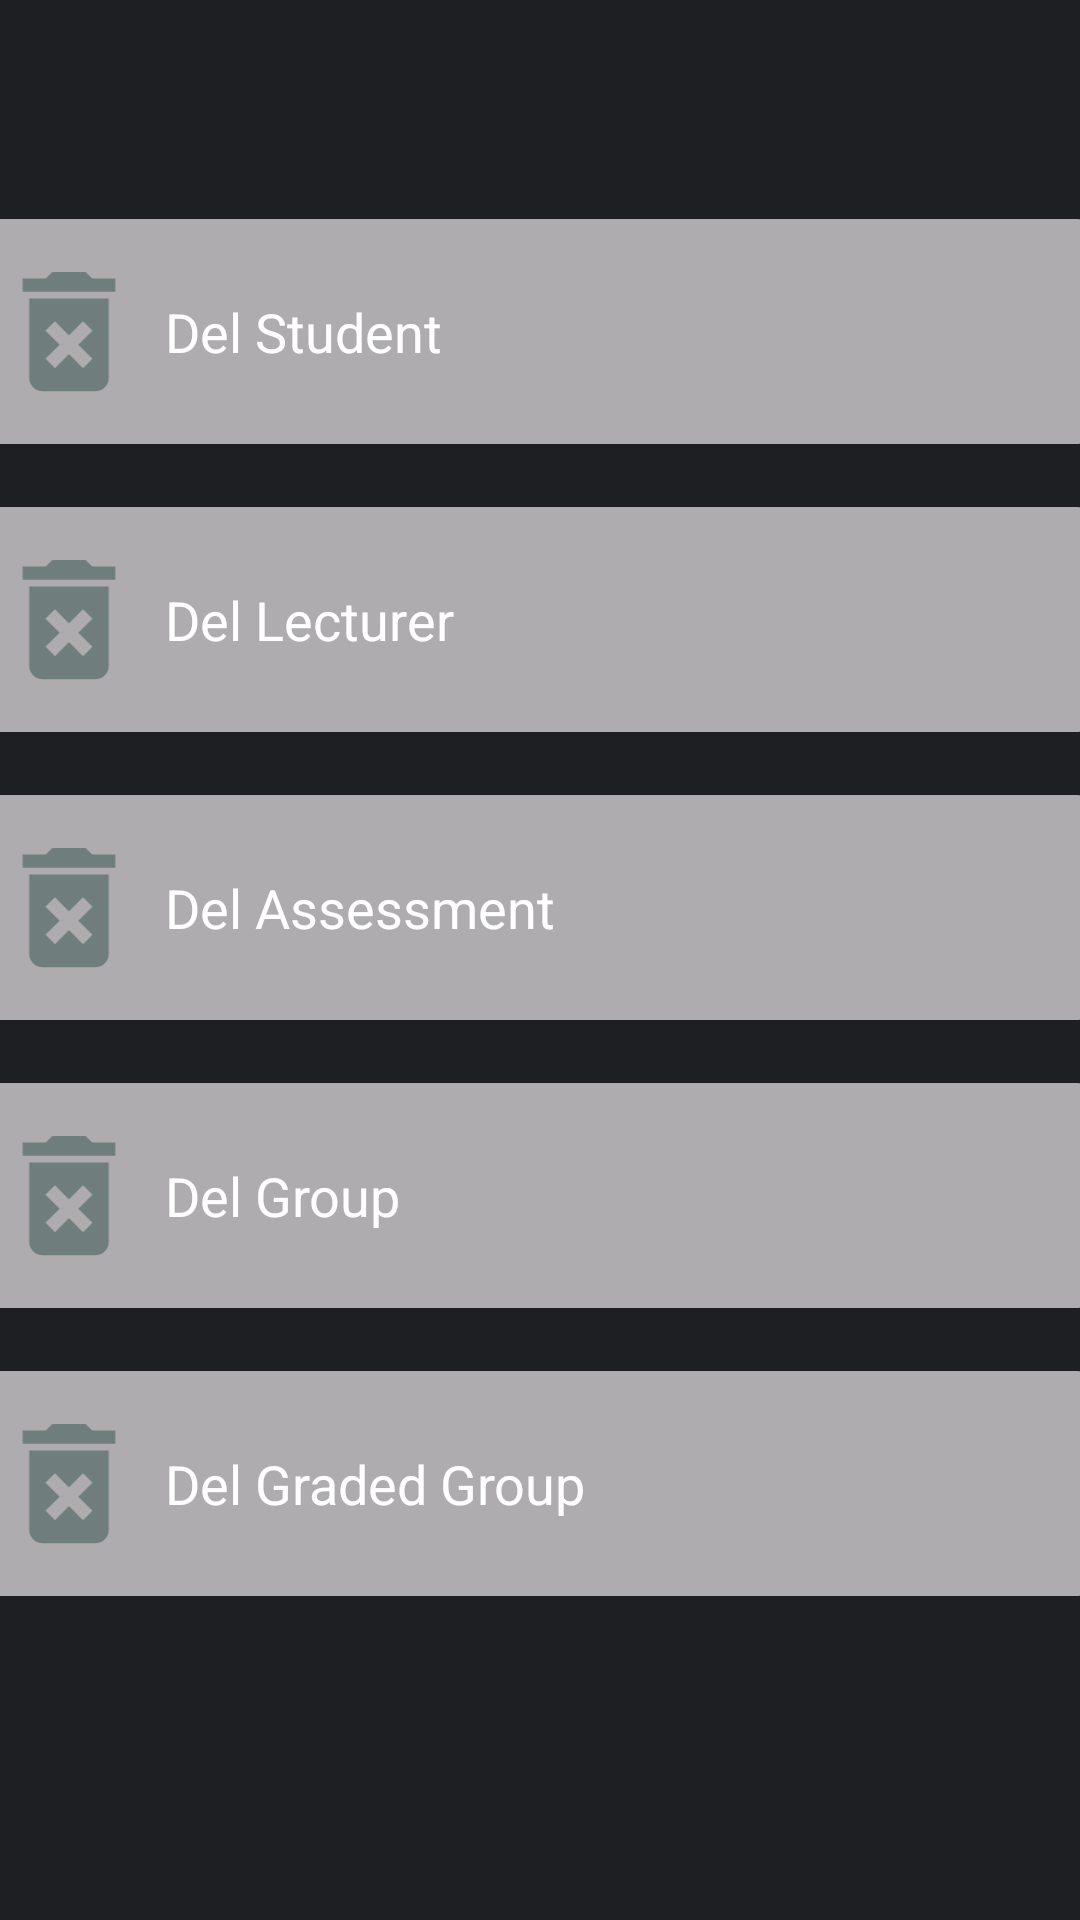

Produce the Android XML layout that renders to this screen, including the resource entries it uses.
<!-- AndroidManifest.xml: application theme Theme.STUAR -->
<!-- res/layout/activity_dev_tools.xml -->
<?xml version="1.0" encoding="utf-8"?>
<androidx.constraintlayout.widget.ConstraintLayout xmlns:android="http://schemas.android.com/apk/res/android"
    xmlns:app="http://schemas.android.com/apk/res-auto"
    xmlns:tools="http://schemas.android.com/tools"
    android:layout_width="match_parent"
    android:layout_height="match_parent"
    android:background="@color/Dev_mode"
    tools:context=".DevTools">

    <LinearLayout
        android:id="@+id/linearLayout7"
        android:layout_width="377dp"
        android:layout_height="75dp"
        android:layout_marginStart="16dp"
        android:layout_marginTop="73dp"
        android:layout_marginEnd="18dp"
        android:orientation="horizontal"
        app:layout_constraintEnd_toEndOf="parent"
        app:layout_constraintStart_toStartOf="parent"
        app:layout_constraintTop_toTopOf="parent">

        <androidx.cardview.widget.CardView
            android:id="@+id/card_del_stu"
            android:layout_width="match_parent"
            android:layout_height="match_parent"
            android:background="@color/LIGHT"
            android:clickable="true"
            app:cardCornerRadius="10dp">

            <RelativeLayout
                android:layout_width="match_parent"
                android:layout_height="match_parent"
                android:background="@color/Grey">

                <ImageView
                    android:id="@+id/imageView13"
                    android:layout_width="64dp"
                    android:layout_height="53dp"
                    android:layout_centerVertical="true"
                    app:srcCompat="@drawable/ic_delete" />

                <TextView
                    android:id="@+id/textView46"
                    android:layout_width="wrap_content"
                    android:layout_height="wrap_content"
                    android:layout_centerInParent="true"
                    android:layout_toRightOf="@id/imageView13"
                    android:text="Del Student"
                    android:textColor="@color/my_white"
                    android:textSize="18sp" />
            </RelativeLayout>
        </androidx.cardview.widget.CardView>
    </LinearLayout>

    <LinearLayout
        android:id="@+id/linearLayout8"
        android:layout_width="377dp"
        android:layout_height="75dp"
        android:layout_marginStart="16dp"
        android:layout_marginTop="21dp"
        android:layout_marginEnd="18dp"
        android:orientation="horizontal"
        app:layout_constraintEnd_toEndOf="parent"
        app:layout_constraintStart_toStartOf="parent"
        app:layout_constraintTop_toBottomOf="@+id/linearLayout7">

        <androidx.cardview.widget.CardView
            android:id="@+id/card_del_lect"
            android:layout_width="match_parent"
            android:layout_height="match_parent"
            android:background="@color/LIGHT"
            android:clickable="true"
            app:cardCornerRadius="10dp">

            <RelativeLayout
                android:layout_width="match_parent"
                android:layout_height="match_parent"
                android:background="@color/Grey">

                <ImageView
                    android:id="@+id/imageView14"
                    android:layout_width="64dp"
                    android:layout_height="53dp"
                    android:layout_centerVertical="true"
                    app:srcCompat="@drawable/ic_delete" />

                <TextView
                    android:id="@+id/textView47"
                    android:layout_width="wrap_content"
                    android:layout_height="wrap_content"
                    android:layout_centerInParent="true"
                    android:layout_toRightOf="@id/imageView14"
                    android:text="Del Lecturer"
                    android:textColor="@color/my_white"
                    android:textSize="18sp" />
            </RelativeLayout>
        </androidx.cardview.widget.CardView>
    </LinearLayout>

    <LinearLayout
        android:id="@+id/linearLayout9"
        android:layout_width="377dp"
        android:layout_height="75dp"
        android:layout_marginStart="16dp"
        android:layout_marginTop="21dp"
        android:layout_marginEnd="18dp"
        android:orientation="horizontal"
        app:layout_constraintEnd_toEndOf="parent"
        app:layout_constraintStart_toStartOf="parent"
        app:layout_constraintTop_toBottomOf="@+id/linearLayout8">

        <androidx.cardview.widget.CardView
            android:id="@+id/card_del_assg"
            android:layout_width="match_parent"
            android:layout_height="match_parent"
            android:clickable="true"
            app:cardCornerRadius="10dp">

            <RelativeLayout
                android:layout_width="match_parent"
                android:layout_height="match_parent"
                android:background="@color/Grey">

                <ImageView
                    android:id="@+id/imageView15"
                    android:layout_width="64dp"
                    android:layout_height="53dp"
                    android:layout_centerVertical="true"
                    app:srcCompat="@drawable/ic_delete" />

                <TextView
                    android:id="@+id/textView49"
                    android:layout_width="wrap_content"
                    android:layout_height="wrap_content"
                    android:layout_centerInParent="true"
                    android:layout_toRightOf="@id/imageView15"
                    android:text="Del Assessment"
                    android:textColor="@color/my_white"
                    android:textSize="18sp" />
            </RelativeLayout>
        </androidx.cardview.widget.CardView>
    </LinearLayout>

    <LinearLayout
        android:id="@+id/linearLayout10"
        android:layout_width="377dp"
        android:layout_height="75dp"
        android:layout_marginStart="16dp"
        android:layout_marginTop="21dp"
        android:layout_marginEnd="18dp"
        android:orientation="horizontal"
        app:layout_constraintEnd_toEndOf="parent"
        app:layout_constraintStart_toStartOf="parent"
        app:layout_constraintTop_toBottomOf="@+id/linearLayout9">

        <androidx.cardview.widget.CardView
            android:id="@+id/card_del_group"
            android:layout_width="match_parent"
            android:layout_height="match_parent"
            android:clickable="true"
            app:cardCornerRadius="10dp">

            <RelativeLayout
                android:layout_width="match_parent"
                android:layout_height="match_parent"
                android:background="@color/Grey">

                <ImageView
                    android:id="@+id/imageView16"
                    android:layout_width="64dp"
                    android:layout_height="53dp"
                    android:layout_centerVertical="true"
                    app:srcCompat="@drawable/ic_delete" />

                <TextView
                    android:id="@+id/textView50"
                    android:layout_width="wrap_content"
                    android:layout_height="wrap_content"
                    android:layout_centerInParent="true"
                    android:layout_toRightOf="@id/imageView16"
                    android:text="Del Group"
                    android:textColor="@color/my_white"
                    android:textSize="18sp" />
            </RelativeLayout>
        </androidx.cardview.widget.CardView>
    </LinearLayout>

    <LinearLayout
        android:layout_width="377dp"
        android:layout_height="75dp"
        android:layout_marginStart="16dp"
        android:layout_marginTop="21dp"
        android:layout_marginEnd="18dp"
        android:orientation="horizontal"
        app:layout_constraintEnd_toEndOf="parent"
        app:layout_constraintStart_toStartOf="parent"
        app:layout_constraintTop_toBottomOf="@+id/linearLayout10">

        <androidx.cardview.widget.CardView
            android:id="@+id/card_del_graded_grp"
            android:layout_width="match_parent"
            android:layout_height="match_parent"
            android:clickable="true"
            app:cardCornerRadius="10dp">

            <RelativeLayout
                android:layout_width="match_parent"
                android:layout_height="match_parent"
                android:background="@color/Grey">

                <ImageView
                    android:id="@+id/imageView17"
                    android:layout_width="64dp"
                    android:layout_height="53dp"
                    android:layout_centerVertical="true"
                    app:srcCompat="@drawable/ic_delete" />

                <TextView
                    android:id="@+id/textView52"
                    android:layout_width="wrap_content"
                    android:layout_height="wrap_content"
                    android:layout_centerInParent="true"
                    android:layout_toRightOf="@id/imageView17"
                    android:text="Del Graded Group"
                    android:textColor="@color/my_white"
                    android:textSize="18sp" />
            </RelativeLayout>
        </androidx.cardview.widget.CardView>
    </LinearLayout>
</androidx.constraintlayout.widget.ConstraintLayout>
<!-- resources referenced by this layout -->
<resources>
  <color name="Dev_mode">#1D1F22</color>
  <color name="Grey">#AEACAF</color>
  <color name="LIGHT">#B5E2E2</color>
  <color name="my_white">#FFFFFF</color>
  <!-- drawable ic_delete (drawable) -->
  <vector android:height="24dp" android:tint="#6F7E7C"
      android:viewportHeight="24" android:viewportWidth="24"
      android:width="24dp" xmlns:android="http://schemas.android.com/apk/res/android">
      <path android:fillColor="@android:color/white" android:pathData="M6,19c0,1.1 0.9,2 2,2h8c1.1,0 2,-0.9 2,-2L18,7L6,7v12zM8.46,11.88l1.41,-1.41L12,12.59l2.12,-2.12 1.41,1.41L13.41,14l2.12,2.12 -1.41,1.41L12,15.41l-2.12,2.12 -1.41,-1.41L10.59,14l-2.13,-2.12zM15.5,4l-1,-1h-5l-1,1L5,4v2h14L19,4z"/>
  </vector>
  <style name="Theme.STUAR" parent="Theme.MaterialComponents.DayNight.DarkActionBar">
          
          <item name="colorPrimary">@color/purple_500</item>
          <item name="colorPrimaryVariant">@color/purple_700</item>
          <item name="colorOnPrimary">@color/white</item>
          
          <item name="colorSecondary">@color/teal_200</item>
          <item name="colorSecondaryVariant">@color/teal_700</item>
          <item name="colorOnSecondary">@color/black</item>
          
          <item name="android:statusBarColor" tools:targetApi="l">?attr/colorPrimaryVariant</item>
          
      </style>
  <color name="purple_500">#FF6200EE</color>
  <color name="purple_700">#FF3700B3</color>
  <color name="white">#FFFFFFFF</color>
  <color name="teal_200">#FF03DAC5</color>
  <color name="teal_700">#FF018786</color>
  <color name="black">#FF000000</color>
</resources>
